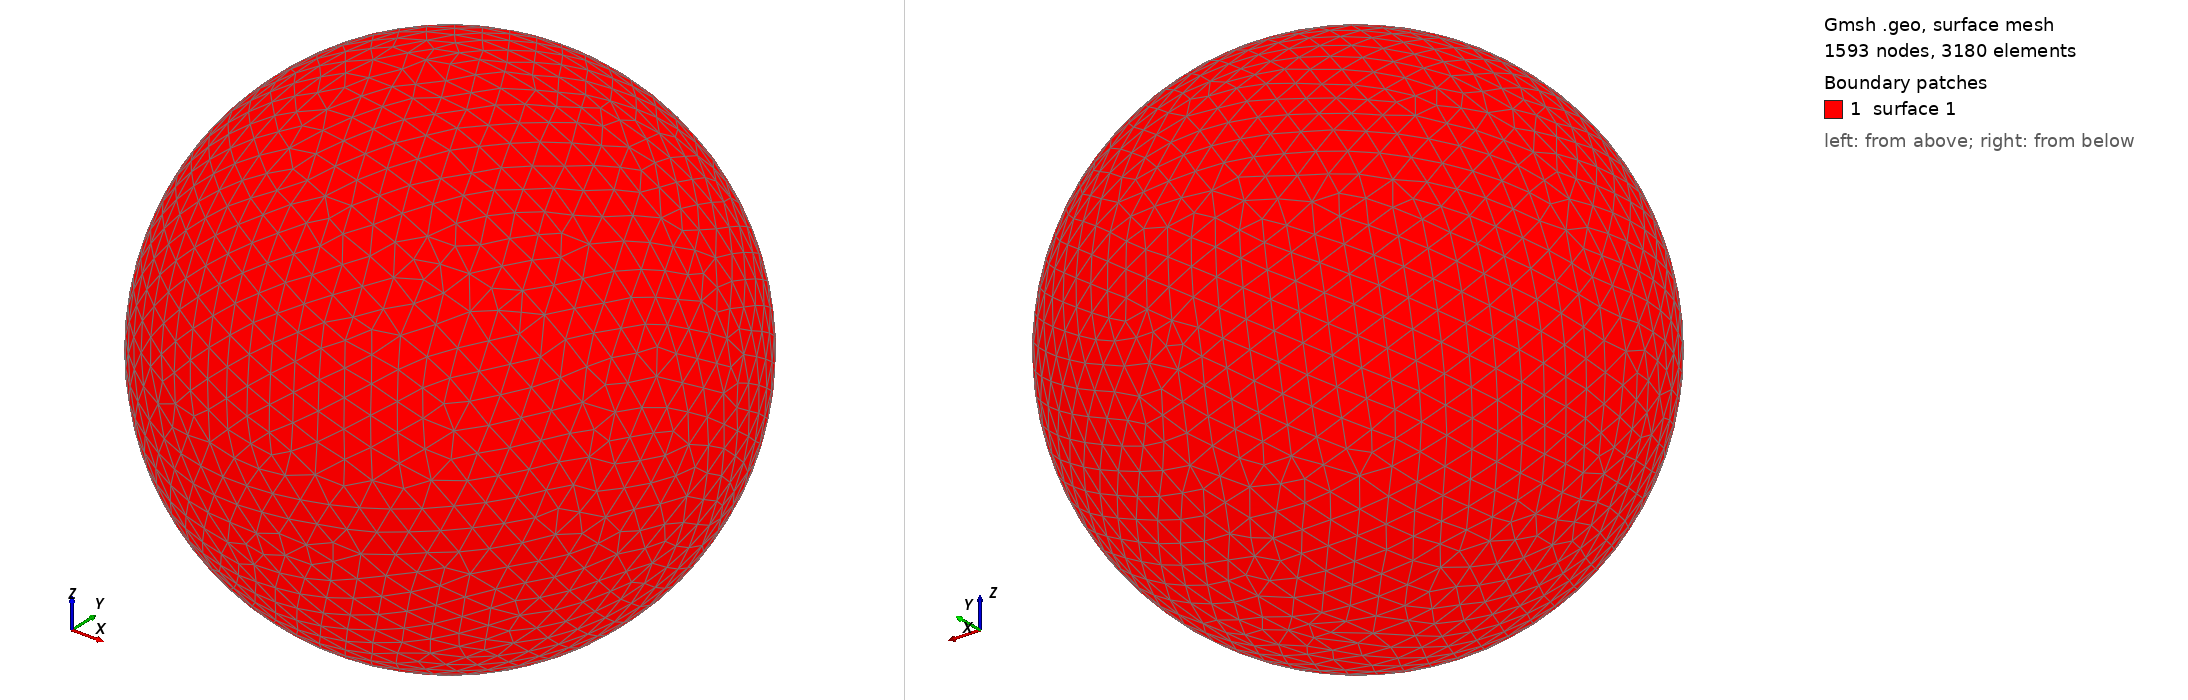

Gmsh geometry script, surface-meshed: 1593 nodes, 3180 surface elements. Boundary patches (legend numbers): 1 surface 1. Left view from above one corner, right view from below the opposite corner. The script declares no physical surfaces, so the legend lists its geometric surfaces. The drawing asked Gmsh for element sizes between 1% and 20% of the model's largest extent; the script's own settings can give other sizes.

=== shot2871.geo (drawn) ===
SetFactory("OpenCASCADE");
Point(1) = {0,0,0,0};
Sphere(1) = {0,0,0,0.88300000};
MeshSize{ PointsOf{ Surface{:}; } } = 0.088300000;
Mesh.ElementOrder=1;
Mesh.Format=39;
